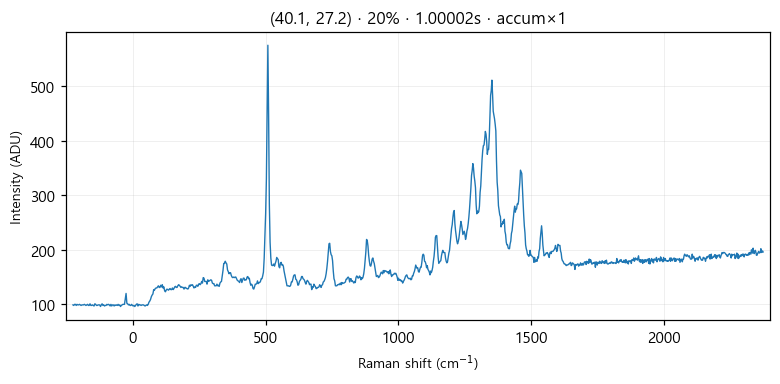

The table this chart was drawn from, first rows:
# laser_power_pct, 20
# exposure_time, 1
# laser_nm, 532
# mode, accumulate
pixel_index, raman_shift_cm-1, wavelength_nm, intensity
0, -224.9, 525.7, 99.0
1, -221.8, 525.8, 98.0
2, -218.8, 525.9, 100.0
3, -215.7, 526, 100.0
4, -212.6, 526.1, 98.0
5, -209.6, 526.2, 100.0
6, -206.5, 526.2, 99.0
7, -203.5, 526.3, 99.0
8, -200.4, 526.4, 100.0
9, -197.3, 526.5, 99.0
10, -194.3, 526.6, 98.0
11, -191.2, 526.7, 99.0
12, -188.2, 526.7, 99.0
13, -185.1, 526.8, 99.0
14, -182.1, 526.9, 100.0
15, -179, 527, 99.0
16, -176, 527.1, 98.0
17, -172.9, 527.2, 99.0
18, -169.9, 527.3, 100.0
19, -166.8, 527.3, 98.0
20, -163.8, 527.4, 98.0
21, -160.7, 527.5, 101.0
22, -157.7, 527.6, 98.0
23, -154.7, 527.7, 98.0
24, -151.6, 527.8, 99.0
25, -148.6, 527.8, 98.0
26, -145.5, 527.9, 97.0
27, -142.5, 528, 101.0
28, -139.5, 528.1, 100.0
29, -136.4, 528.2, 98.0
30, -133.4, 528.3, 98.0
31, -130.4, 528.4, 99.0
32, -127.3, 528.4, 99.0
33, -124.3, 528.5, 99.0
34, -121.3, 528.6, 96.0
35, -118.2, 528.7, 99.0
36, -115.2, 528.8, 101.0
37, -112.2, 528.9, 98.0
38, -109.2, 528.9, 99.0
39, -106.2, 529, 97.0
40, -103.1, 529.1, 98.0
41, -100.1, 529.2, 98.0
42, -97.09, 529.3, 100.0
43, -94.08, 529.4, 99.0
44, -91.06, 529.5, 100.0
45, -88.05, 529.5, 99.0
46, -85.03, 529.6, 97.0
47, -82.02, 529.7, 100.0
48, -79.01, 529.8, 97.0
49, -76, 529.9, 99.0
50, -72.99, 530, 99.0
51, -69.98, 530, 97.0
52, -66.97, 530.1, 99.0
53, -63.97, 530.2, 98.0
54, -60.96, 530.3, 99.0
55, -57.96, 530.4, 98.0
... 968 more rows
